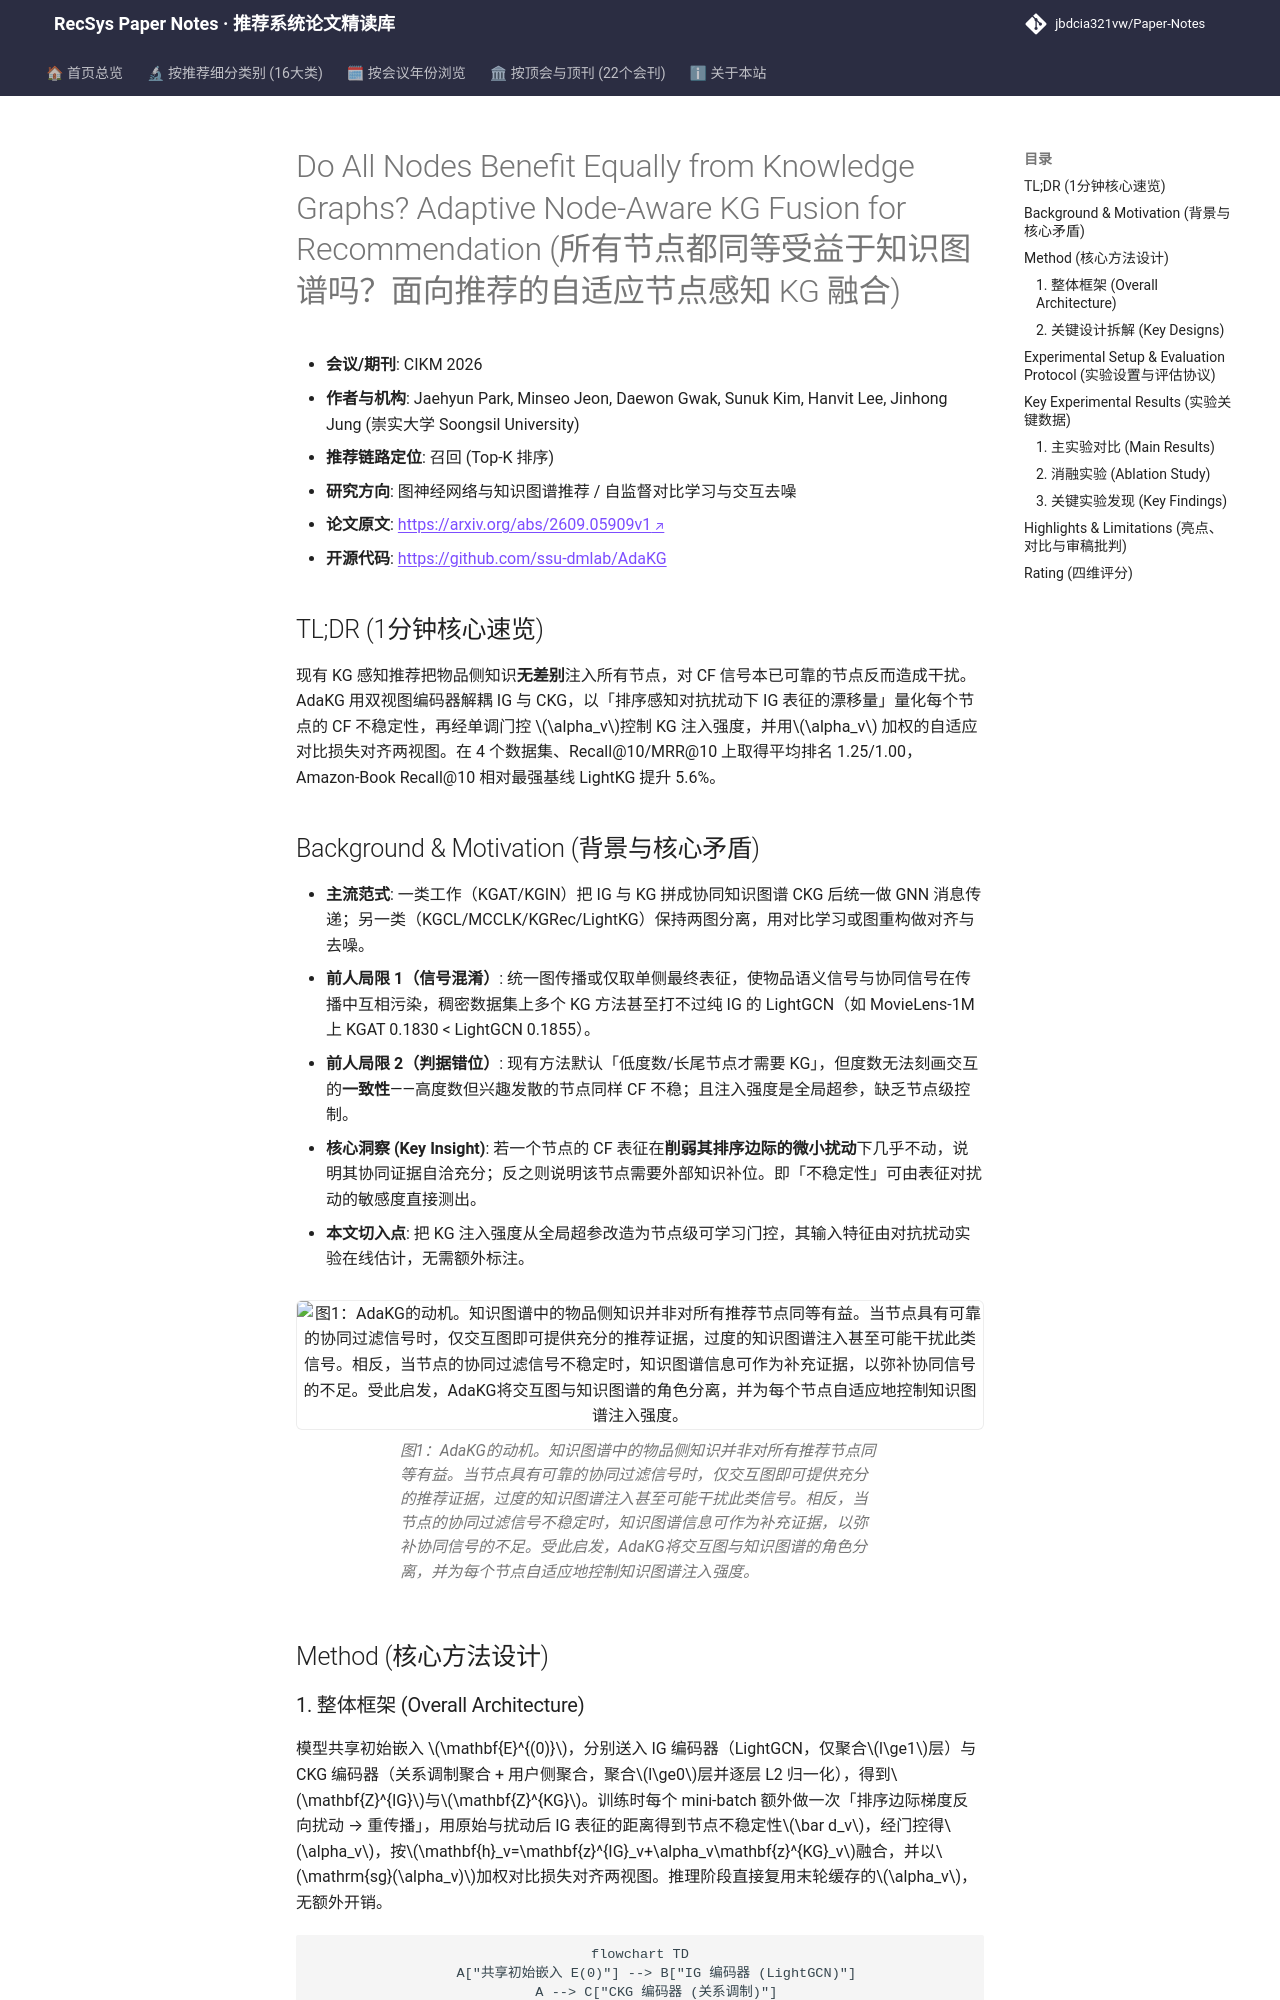

repository: jbdcia321vw/Paper-Notes · page: venues/CIKM/2026/graph_rec/do_all_nodes_benefit_equally_from_knowledge_graphs_adaptive_node_aware_kg_f/index.html · generator: mkdocs

---
title: "[Paper Note] Do All Nodes Benefit Equally from Knowledge Graphs? Adaptive Node-Aware KG Fusion for Recommendation"
description: "[CIKM 2026][图神经网络与知识图谱推荐] 以对抗扰动估计节点级 CF 不稳定性，自适应门控 KG 注入强度并配合自适应对比对齐，四数据集 Full-Ranking 平均排名第一。"
tags:
  - CIKM
  - 图神经网络与知识图谱推荐
  - 召回
  - 知识图谱融合
  - 对抗扰动不稳定性估计
  - 自适应对比学习
date: 2026-11-12
venue: CIKM
year: 2026
paper_url: "https://arxiv.org/abs/2609.05909"
code_url: "https://github.com/ssu-dmlab/AdaKG"
categories:
  - graph_rec
  - self_supervised_denoising
---

# Do All Nodes Benefit Equally from Knowledge Graphs? Adaptive Node-Aware KG Fusion for Recommendation (所有节点都同等受益于知识图谱吗？面向推荐的自适应节点感知 KG 融合)

- **会议/期刊**: CIKM 2026
- **作者与机构**: Jaehyun Park, Minseo Jeon, Daewon Gwak, Sunuk Kim, Hanvit Lee, Jinhong Jung (崇实大学 Soongsil University)
- **推荐链路定位**: 召回 (Top-K 排序)
- **研究方向**: 图神经网络与知识图谱推荐 / 自监督对比学习与交互去噪
- **论文原文**: [https://arxiv.org/abs/2609.05909v1](https://arxiv.org/abs/2609.05909v1)
- **开源代码**: [https://github.com/ssu-dmlab/AdaKG](https://github.com/ssu-dmlab/AdaKG)

## TL;DR (1分钟核心速览)

现有 KG 感知推荐把物品侧知识**无差别**注入所有节点，对 CF 信号本已可靠的节点反而造成干扰。AdaKG 用双视图编码器解耦 IG 与 CKG，以「排序感知对抗扰动下 IG 表征的漂移量」量化每个节点的 CF 不稳定性，再经单调门控 $\alpha_v$控制 KG 注入强度，并用$\alpha_v$ 加权的自适应对比损失对齐两视图。在 4 个数据集、Recall@10/MRR@10 上取得平均排名 1.25/1.00，Amazon-Book Recall@10 相对最强基线 LightKG 提升 5.6%。

## Background & Motivation (背景与核心矛盾)

- **主流范式**: 一类工作（KGAT/KGIN）把 IG 与 KG 拼成协同知识图谱 CKG 后统一做 GNN 消息传递；另一类（KGCL/MCCLK/KGRec/LightKG）保持两图分离，用对比学习或图重构做对齐与去噪。
- **前人局限 1（信号混淆）**: 统一图传播或仅取单侧最终表征，使物品语义信号与协同信号在传播中互相污染，稠密数据集上多个 KG 方法甚至打不过纯 IG 的 LightGCN（如 MovieLens-1M 上 KGAT 0.1830 < LightGCN 0.1855）。
- **前人局限 2（判据错位）**: 现有方法默认「低度数/长尾节点才需要 KG」，但度数无法刻画交互的**一致性**——高度数但兴趣发散的节点同样 CF 不稳；且注入强度是全局超参，缺乏节点级控制。
- **核心洞察 (Key Insight)**: 若一个节点的 CF 表征在**削弱其排序边际的微小扰动**下几乎不动，说明其协同证据自洽充分；反之则说明该节点需要外部知识补位。即「不稳定性」可由表征对扰动的敏感度直接测出。
- **本文切入点**: 把 KG 注入强度从全局超参改造为节点级可学习门控，其输入特征由对抗扰动实验在线估计，无需额外标注。

<figure class="paper-figure" markdown="span">
  ![图1：AdaKG的动机。知识图谱中的物品侧知识并非对所有推荐节点同等有益。当节点具有可靠的协同过滤信号时，仅交互图即可提供充分的推荐证据，过度的知识图谱注入甚至可能干扰此类信号。相反，当节点的协同过滤信号不稳定时，知识图谱信息可作为补充证据，以弥补协同信号的不足。受此启发，AdaKG将交互图与知识图谱的角色分离，并为每个节点自适应地控制知识图谱注入强度。](../../../../assets/papers/2609.05909v1/figure_1.png)<figcaption>图1：AdaKG的动机。知识图谱中的物品侧知识并非对所有推荐节点同等有益。当节点具有可靠的协同过滤信号时，仅交互图即可提供充分的推荐证据，过度的知识图谱注入甚至可能干扰此类信号。相反，当节点的协同过滤信号不稳定时，知识图谱信息可作为补充证据，以弥补协同信号的不足。受此启发，AdaKG将交互图与知识图谱的角色分离，并为每个节点自适应地控制知识图谱注入强度。</figcaption>
</figure>

## Method (核心方法设计)
